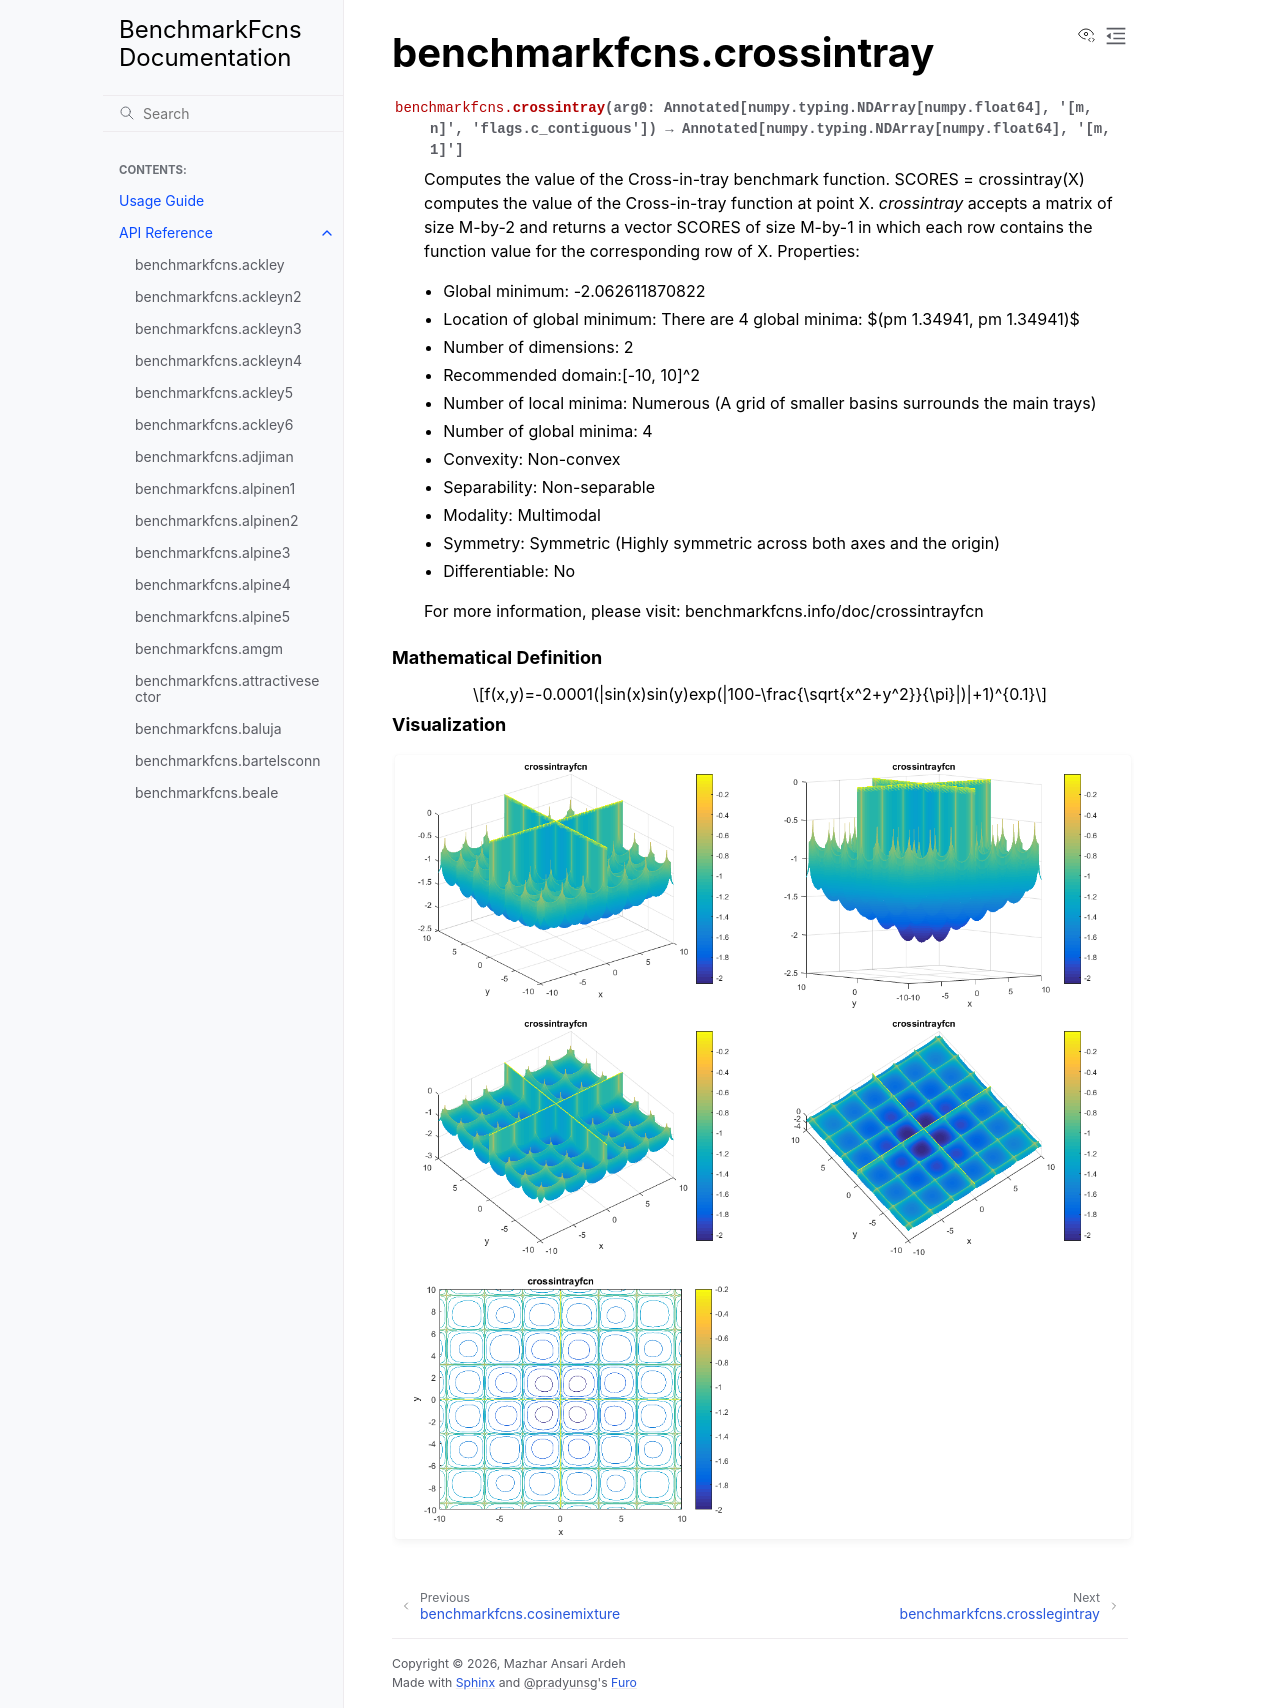

repository: mazhar-ansari-ardeh/BenchmarkFcns · page: generated/benchmarkfcns.crossintray.html · generator: sphinx

benchmarkfcns.crossintray
=========================

.. currentmodule:: benchmarkfcns

.. autofunction:: crossintray

.. raw:: html

   <div style="clear: both"></div>



.. rubric:: Mathematical Definition

.. math::

   f(x,y)=-0.0001(|sin(x)sin(y)exp(|100-\frac{\sqrt{x^2+y^2}}{\pi}|)|+1)^{0.1}

.. rubric:: Visualization

.. function-plots:: benchmarkfcns.crossintray
